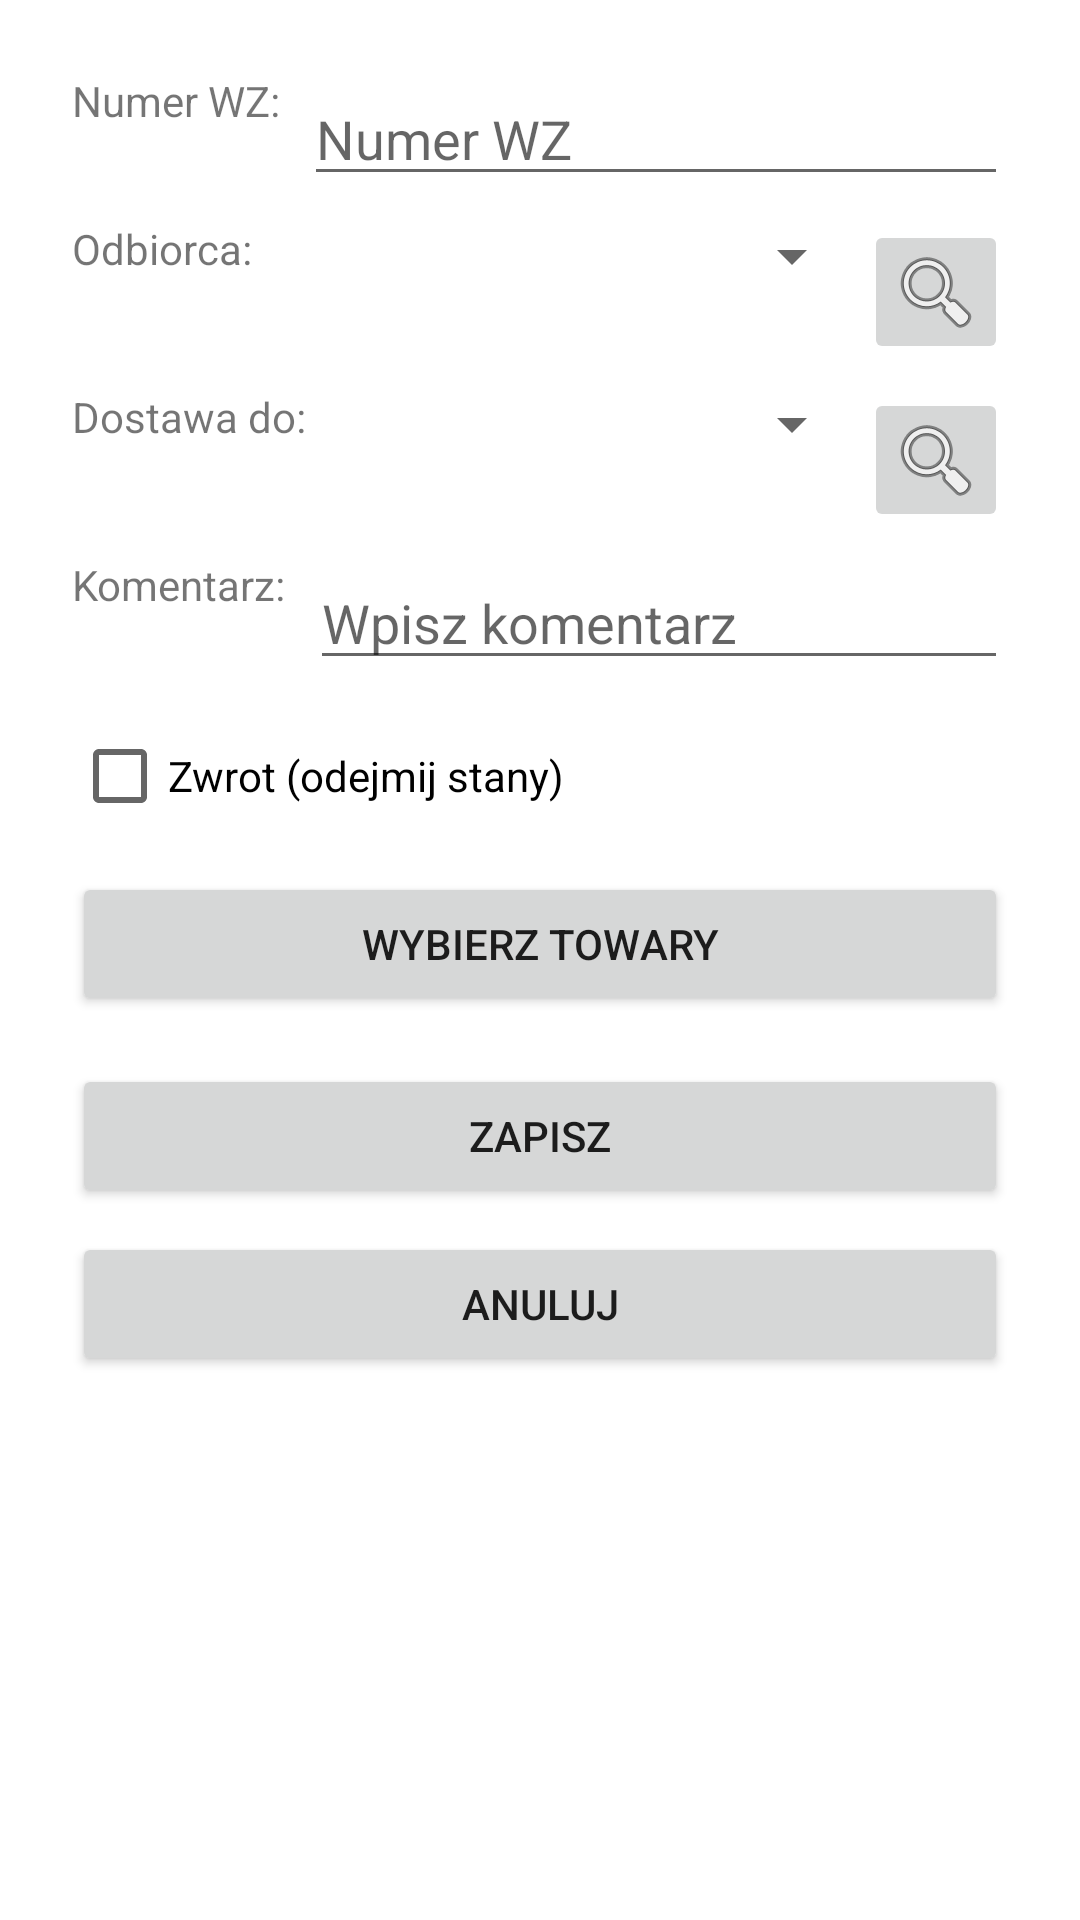

This screen was rendered from an Android layout file. Write that file and the resources it references.
<!-- AndroidManifest.xml: application theme Theme.Inwentarz -->
<!-- res/layout/dialog_add_wz.xml -->
<?xml version="1.0" encoding="utf-8"?>
<LinearLayout
    xmlns:android="http://schemas.android.com/apk/res/android"
    android:layout_width="match_parent"
    android:layout_height="wrap_content"
    android:orientation="vertical"
    android:padding="24dp">

    
    <LinearLayout
        android:layout_width="match_parent"
        android:layout_height="wrap_content"
        android:orientation="horizontal"
        android:paddingBottom="8dp">

        <TextView
            android:layout_width="wrap_content"
            android:layout_height="wrap_content"
            android:text="Numer WZ:"
            android:layout_gravity="start"
            android:paddingEnd="8dp" />

        <EditText
            android:id="@+id/editTextNumerWZ"
            android:layout_width="0dp"
            android:layout_height="wrap_content"
            android:layout_weight="1"
            android:hint="Numer WZ"
            android:inputType="number"
            android:focusable="false"
            android:focusableInTouchMode="false"/>
    </LinearLayout>

    
    <LinearLayout
        android:layout_width="match_parent"
        android:layout_height="wrap_content"
        android:orientation="horizontal"
        android:paddingBottom="8dp">

        <TextView
            android:layout_width="wrap_content"
            android:layout_height="wrap_content"
            android:text="Odbiorca:"
            android:layout_gravity="start"
            android:paddingEnd="8dp" />

        <Spinner
            android:id="@+id/SpinnerOdbiorca"
            android:layout_width="0dp"
            android:layout_height="wrap_content"
            android:layout_weight="1"
            android:hint="Odbiorca"/>
        <ImageButton
            android:id="@+id/btnOdbiorcaFragment"
            android:layout_width="48dp"
            android:layout_height="48dp"
            android:src="@android:drawable/ic_menu_search"
            android:contentDescription="Wybierz odbiorcę" />
    </LinearLayout>


    
    <LinearLayout
        android:layout_width="match_parent"
        android:layout_height="wrap_content"
        android:orientation="horizontal"
        android:paddingBottom="8dp">

        <TextView
            android:layout_width="wrap_content"
            android:layout_height="wrap_content"
            android:text="Dostawa do:"
            android:layout_gravity="start"
            android:paddingEnd="8dp" />

        <Spinner
            android:id="@+id/SpinnerDostawa"
            android:layout_width="0dp"
            android:layout_height="wrap_content"
            android:layout_weight="1"
            android:hint="Dostawa do"/>

        <ImageButton
            android:id="@+id/btnDostawcaFragment"
            android:layout_width="48dp"
            android:layout_height="48dp"
            android:src="@android:drawable/ic_menu_search"
            android:contentDescription="Wybierz dostawcę" />
    </LinearLayout>


    
    <LinearLayout
        android:layout_width="match_parent"
        android:layout_height="wrap_content"
        android:orientation="horizontal"
        android:paddingBottom="8dp">

        <TextView
            android:layout_width="wrap_content"
            android:layout_height="wrap_content"
            android:text="Komentarz:"
            android:layout_gravity="start"
            android:paddingEnd="8dp" />

        <EditText
            android:id="@+id/editTextKomentarz"
            android:layout_width="0dp"
            android:layout_height="wrap_content"
            android:layout_weight="1"
            android:hint="Wpisz komentarz"/>
    </LinearLayout>

    <CheckBox
        android:id="@+id/checkBoxZwrot"
        android:layout_width="wrap_content"
        android:layout_height="wrap_content"
        android:text="Zwrot (odejmij stany)"/>
    
    <Button
        android:id="@+id/btn_wybierz_towary"
        android:layout_width="match_parent"
        android:layout_height="wrap_content"
        android:text="Wybierz Towary"
        android:layout_marginTop="8dp"/>

    

    <Button
        android:id="@+id/buttonAddWZ"
        android:layout_width="match_parent"
        android:layout_height="wrap_content"
        android:text="Zapisz"
        android:layout_marginTop="16dp"/>

    
    <Button
        android:id="@+id/buttonCancel"
        android:layout_width="match_parent"
        android:layout_height="wrap_content"
        android:text="Anuluj"
        android:layout_marginTop="8dp"/>
</LinearLayout>
<!-- resources referenced by this layout -->
<resources>
  <style name="Theme.Inwentarz" parent="Theme.MaterialComponents.DayNight.DarkActionBar">
          
          <item name="colorPrimary">@color/purple_500</item>
          <item name="colorPrimaryVariant">@color/purple_700</item>
          <item name="colorOnPrimary">@color/white</item>
          
          <item name="colorSecondary">@color/teal_200</item>
          <item name="colorSecondaryVariant">@color/teal_700</item>
          <item name="colorOnSecondary">@color/black</item>
          
          <item name="android:statusBarColor">?attr/colorPrimaryVariant</item>
          
      </style>
  <color name="purple_500">#FF6200EE</color>
  <color name="purple_700">#FF3700B3</color>
  <color name="white">#FFFFFFFF</color>
  <color name="teal_200">#FF03DAC5</color>
  <color name="teal_700">#FF018786</color>
  <color name="black">#FF000000</color>
</resources>
